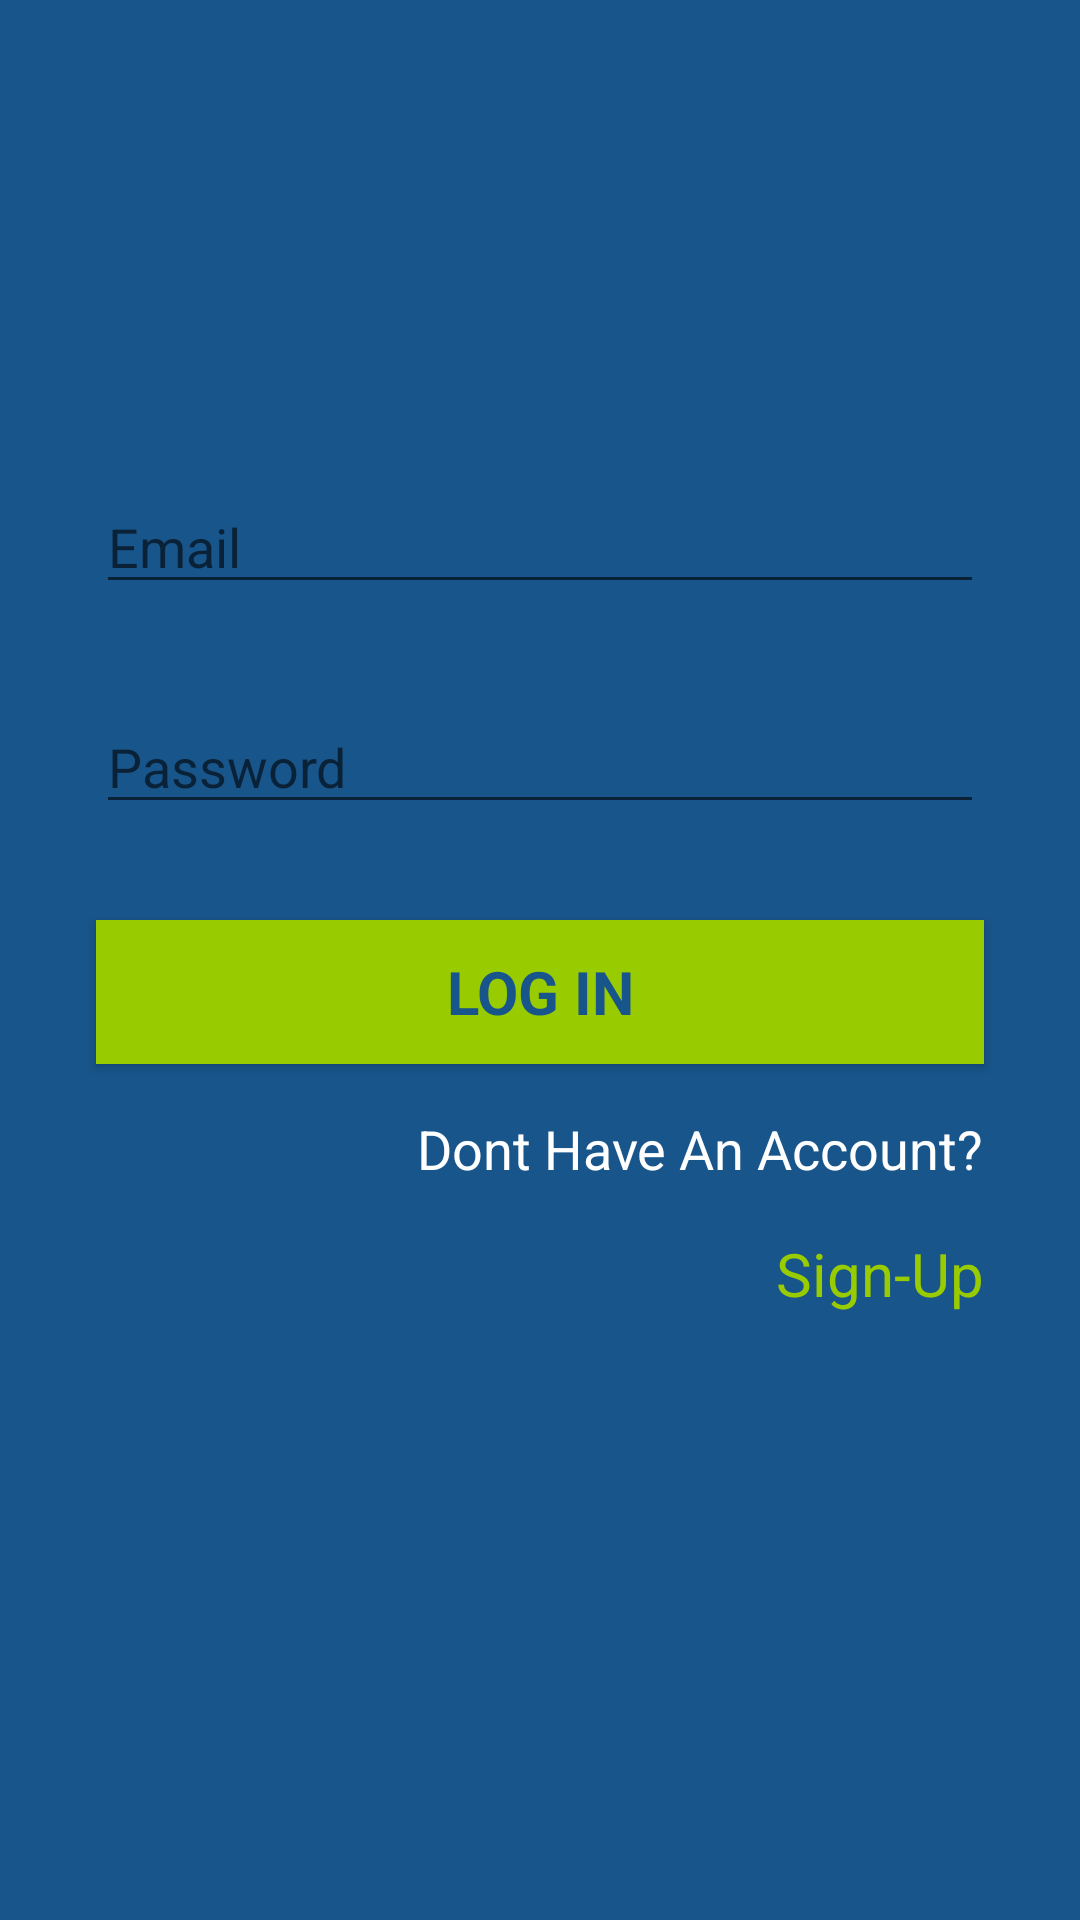

The Android layout XML behind this screen, and the referenced resources:
<!-- AndroidManifest.xml: application theme AppTheme -->
<!-- res/layout/activity_login.xml -->
<?xml version="1.0" encoding="utf-8"?>

<android.support.constraint.ConstraintLayout xmlns:android="http://schemas.android.com/apk/res/android"
    xmlns:app="http://schemas.android.com/apk/res-auto"
    xmlns:tools="http://schemas.android.com/tools"
    android:layout_width="match_parent"
    android:layout_height="match_parent"
    android:background="@color/back"
    tools:context="com.example.dellcom.passenger.login">

    <EditText
        android:id="@+id/editText"
        android:layout_width="0dp"
        android:layout_height="wrap_content"
        android:layout_marginEnd="32dp"
        android:layout_marginStart="32dp"
        android:layout_marginTop="160dp"
        android:ems="10"
        android:hint="Email"
        android:inputType="textEmailAddress"
        app:layout_constraintEnd_toEndOf="parent"
        app:layout_constraintStart_toStartOf="parent"
        app:layout_constraintTop_toTopOf="parent" />

    <EditText
        android:id="@+id/editText2"
        android:layout_width="0dp"
        android:layout_height="wrap_content"
        android:layout_marginEnd="32dp"
        android:layout_marginStart="32dp"
        android:layout_marginTop="32dp"
        android:ems="10"
        android:hint="Password"
        android:inputType="textPersonName"
        app:layout_constraintEnd_toEndOf="parent"
        app:layout_constraintStart_toStartOf="parent"
        app:layout_constraintTop_toBottomOf="@+id/editText" />

    <Button
        android:id="@+id/button"
        android:layout_width="0dp"
        android:layout_height="wrap_content"
        android:layout_marginEnd="32dp"
        android:layout_marginStart="32dp"
        android:layout_marginTop="32dp"
        android:background="@android:color/holo_green_light"
        android:fontFamily="sans-serif"
        android:text="LOG IN"
        android:textAlignment="center"
        android:textColor="@color/back"
        android:textSize="20sp"
        android:textStyle="bold"
        app:layout_constraintEnd_toEndOf="parent"
        app:layout_constraintHorizontal_bias="0.0"
        app:layout_constraintStart_toStartOf="parent"
        app:layout_constraintTop_toBottomOf="@+id/editText2" />

    <TextView
        android:id="@+id/textView"
        android:layout_width="wrap_content"
        android:layout_height="wrap_content"
        android:layout_marginEnd="32dp"
        android:layout_marginRight="32dp"
        android:layout_marginTop="16dp"
        android:text="Dont Have An Account?"
        android:textColor="@android:color/background_light"
        android:textSize="18sp"
        app:layout_constraintEnd_toEndOf="parent"
        app:layout_constraintTop_toBottomOf="@+id/button"
        tools:text="Dont Have An Account?" />

    <TextView
        android:id="@+id/textView2"
        android:layout_width="wrap_content"
        android:layout_height="wrap_content"
        android:layout_marginEnd="32dp"
        android:layout_marginRight="32dp"
        android:layout_marginTop="16dp"
        android:text="Sign-Up"
        android:textColor="@android:color/holo_green_light"
        android:textSize="20sp"
        app:layout_constraintEnd_toEndOf="parent"
        app:layout_constraintTop_toBottomOf="@+id/textView"
        tools:text="Sign-Up" />
</android.support.constraint.ConstraintLayout>
<!-- resources referenced by this layout -->
<resources>
  <color name="back">#18558a</color>
  <style name="AppTheme" parent="Theme.AppCompat.Light.DarkActionBar">
          
          <item name="colorPrimary">@color/back</item>
          <item name="colorPrimaryDark">@color/back</item>
          <item name="colorAccent">@color/colorAccent</item>
      </style>
  <color name="colorAccent">#FF4081</color>
</resources>
